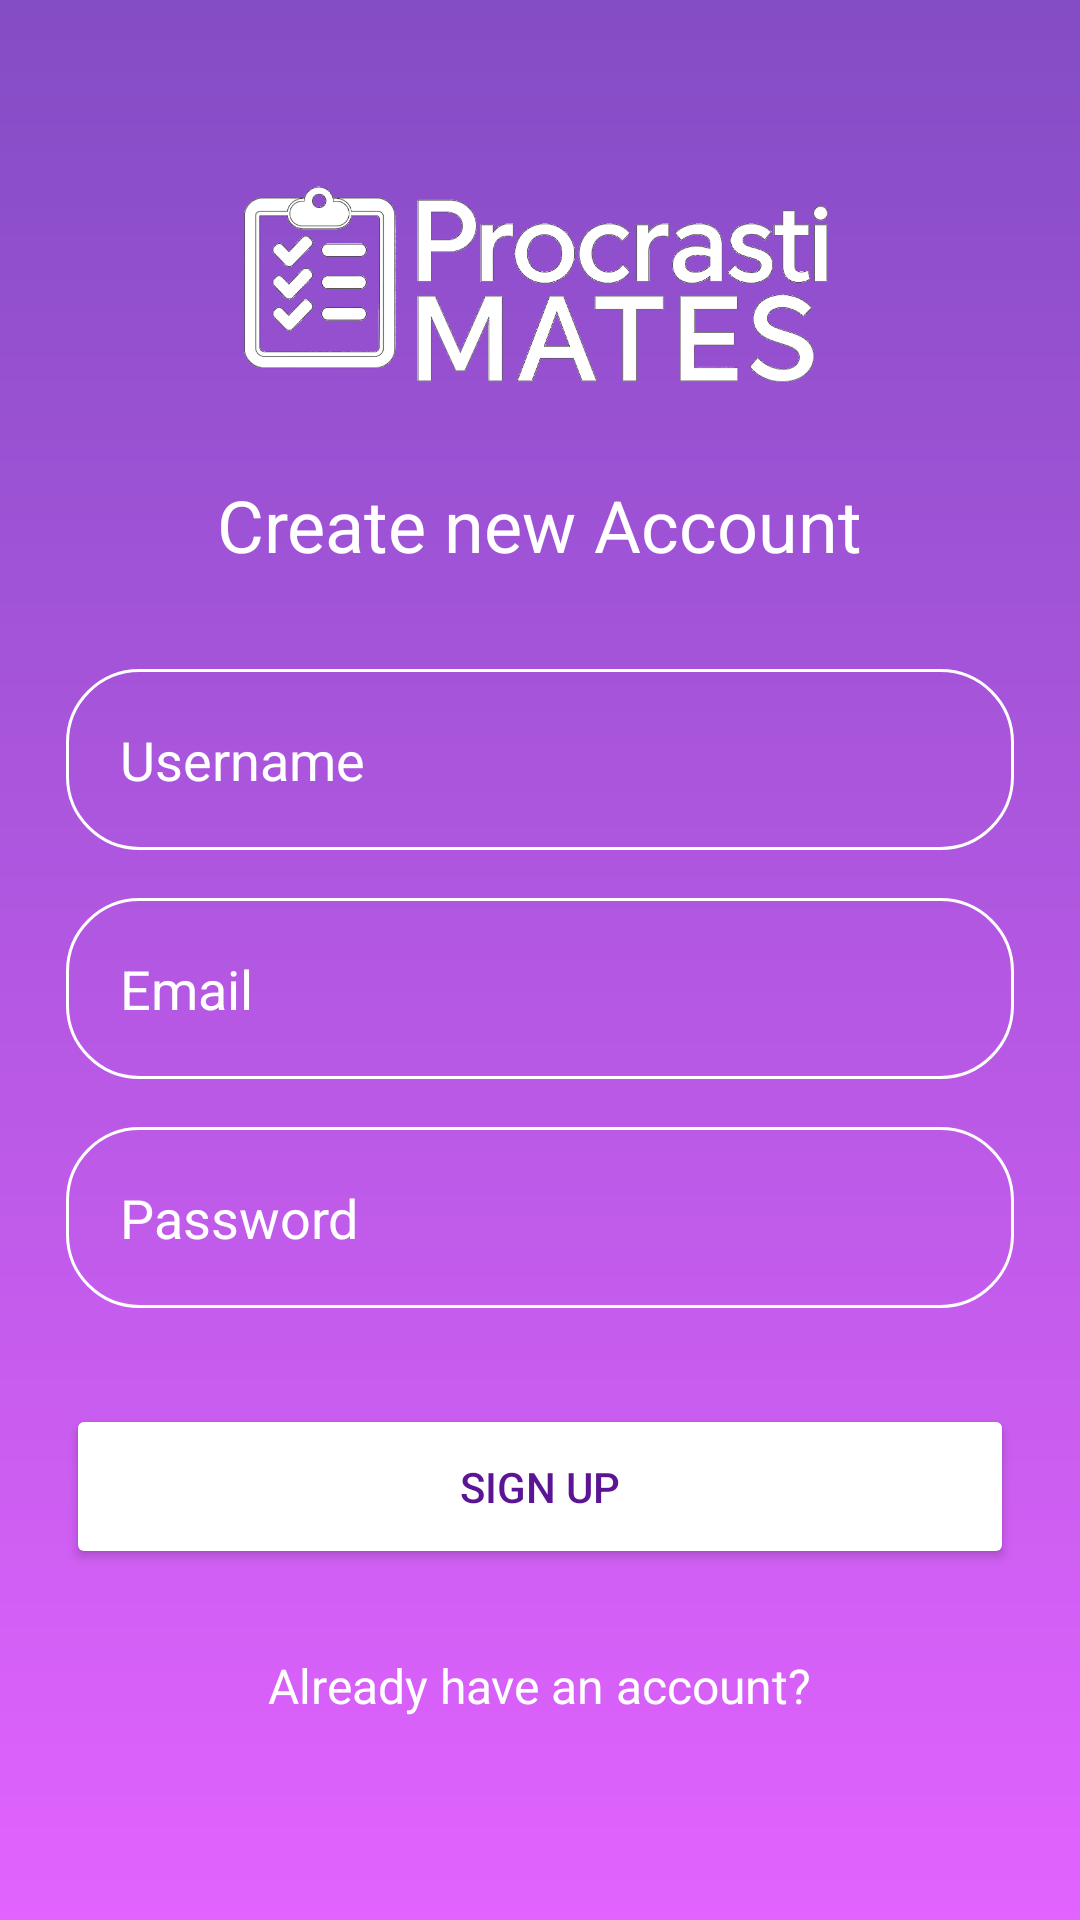

Android layout source for this screen:
<!-- AndroidManifest.xml: application theme Theme.ProcrastiMATES -->
<!-- res/layout/activity_sign_up.xml -->
<?xml version="1.0" encoding="utf-8"?>
<RelativeLayout xmlns:android="http://schemas.android.com/apk/res/android"
    xmlns:app="http://schemas.android.com/apk/res-auto"
    xmlns:tools="http://schemas.android.com/tools"
    android:id="@+id/signup"
    android:layout_width="match_parent"
    android:layout_height="match_parent"
    android:background="@drawable/login_background"
    android:gravity="center"
    tools:context=".activities.SignUpActivity">

    <LinearLayout
        android:layout_width="match_parent"
        android:layout_height="wrap_content"
        android:gravity="center"
        android:orientation="vertical">

        <ImageView
            android:layout_width="200dp"
            android:layout_height="110dp"
            android:src="@drawable/procrastimates" />

        <TextView
            android:layout_width="wrap_content"
            android:layout_height="wrap_content"
            android:text="Create new Account"
            android:textColor="@color/white"
            android:textSize="24sp"
            android:layout_marginTop="8dp" />


        <EditText
            android:layout_width="match_parent"
            android:layout_height="wrap_content"
            android:layout_marginTop="32dp"
            android:layout_marginHorizontal="22dp"
            android:hint="Username"
            android:textColor="@color/white"
            android:textColorHint="@color/white"
            android:textSize="18sp"
            android:background="@drawable/rounded_corner"
            android:padding="18dp"
            android:inputType="text"
            android:id="@+id/signup_username_input" />

        <EditText
            android:layout_width="match_parent"
            android:layout_height="wrap_content"
            android:layout_marginTop="16dp"
            android:layout_marginHorizontal="22dp"
            android:hint="Email"
            android:textColor="@color/white"
            android:textColorHint="@color/white"
            android:textSize="18sp"
            android:background="@drawable/rounded_corner"
            android:padding="18dp"
            android:inputType="textEmailAddress"
            android:id="@+id/signup_email_input" />

        <EditText
            android:layout_width="match_parent"
            android:layout_height="wrap_content"
            android:layout_marginTop="16dp"
            android:layout_marginHorizontal="22dp"
            android:hint="Password"
            android:textColor="@color/white"
            android:textColorHint="@color/white"
            android:textSize="18sp"
            android:background="@drawable/rounded_corner"
            android:padding="18dp"
            android:inputType="textPassword"
            android:id="@+id/signup_password_input" />

        <Button
            android:layout_width="match_parent"
            android:layout_height="wrap_content"
            android:text="Sign Up"
            android:backgroundTint="@color/white"
            android:textColor="@color/ic_launcher_background"
            android:padding="18dp"
            android:layout_marginTop="32dp"
            android:layout_marginHorizontal="22dp"
            android:id="@+id/signup_button" />

        <TextView
            android:id="@+id/already_have_account_text"
            android:layout_width="wrap_content"
            android:layout_height="60dp"
            android:layout_marginTop="16dp"
            android:clickable="true"
            android:focusable="true"
            android:padding="12dp"
            android:text="Already have an account?"
            android:textColor="@color/white"
            android:textSize="16sp" />

    </LinearLayout>

</RelativeLayout>
<!-- resources referenced by this layout -->
<resources>
  <color name="ic_launcher_background">#5B1594</color>
  <color name="white">#FFFFFFFF</color>
  <!-- drawable login_background (drawable) -->
  <?xml version="1.0" encoding="utf-8"?>
  <shape xmlns:android="http://schemas.android.com/apk/res/android">
  
      <gradient android:type="linear" android:angle="100"
          android:startColor="#844CC5" android:endColor="#E263FF"/>
  </shape>
  <!-- drawable procrastimates: png bitmap (drawable, 196886 bytes) -->
  <!-- drawable rounded_corner (drawable) -->
  <?xml version="1.0" encoding="utf-8"?>
  <shape xmlns:android="http://schemas.android.com/apk/res/android"
       android:shape="rectangle">
       <corners android:radius="24dp" />
       <stroke android:width="1dip" android:color="@color/white" />
  </shape>
  <style name="Theme.ProcrastiMATES" parent="Base.Theme.ProcrastiMATES" />
  <style name="Base.Theme.ProcrastiMATES" parent="Theme.Material3.DayNight.NoActionBar">
          
          
      </style>
</resources>
